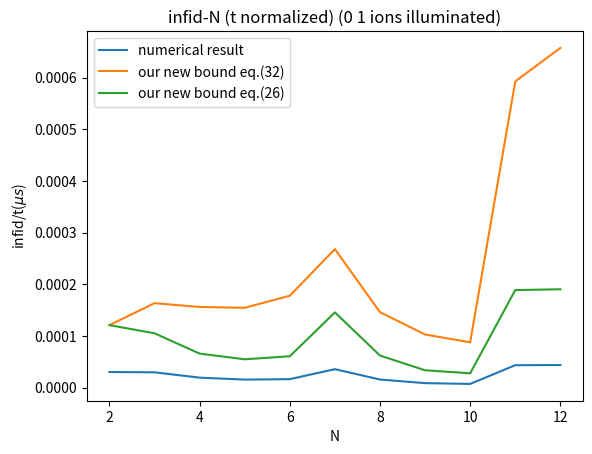

Source code (Python):
import matplotlib.pyplot as plt
#by default, .plot has line, not mark;.scatter has mark not line
N = [2,3,4,5,6,7,8,9,10,11,12]
heating_error = [0.004497865787334798,0.007936377532300032,0.005723306241093851,0.0045856509409013535,0.006050634291640988,0.017035091592401685,0.008318783619748582,0.004568849766719119,0.003949038258522886,0.03109336752259062,0.033921590429074944]
my_bound_32 = [0.018103753598240485,0.04407204644914977,0.04676122614286645,0.0462891573015059,0.0666125770363947,0.128566577650382,0.0787168502853161,0.0554046786881606,0.0498593459494195,0.426612935618896,0.512697444458948]
my_bound_26 = [0.018103753598240485,0.0283341805970892,0.0196718798978372,0.0163880086067742,0.0226755735951089,0.0697778958273321, 0.0333805751140382,0.018016090104686 ,0.015656946670235,0.135790631697009,0.148300948624974]
tau = [150,270,300,300,375,480,540,540,570,720,780]
plt.plot(N,[heating_error[i]/tau[i] for i in range(len(heating_error))],label = 'numerical result')
#plt.plot(N,[2*N[i]*1e2*1e-6*tau[i]/tau[i] for i in range(len(heating_error))],label = 'N$\Gamma t$')
plt.plot(N,[my_bound_32[i]/tau[i] for i in range(len(N))],label = 'our new bound eq.(32)')
plt.plot(N,[my_bound_26[i]/tau[i] for i in range(len(N))],label = 'our new bound eq.(26)')
#plt.plot(N,[heating_error[i] for i in range(len(heating_error))],label = 'numerical result')
#plt.plot(N,[2*N[i]*1e2*1e-6*tau[i] for i in range(len(heating_error))],label = 'N$\Gamma t$')
#plt.plot(N[0:len(my_bound)],[my_bound[i] for i in range(len(my_bound))],label = 'our new bound eq.(32)')
plt.xlabel('N')
plt.ylabel('infid/t($\mu s$)')
plt.title('infid-N (t normalized) (0 1 ions illuminated)')
plt.legend(loc = 'upper left')
plt.show()